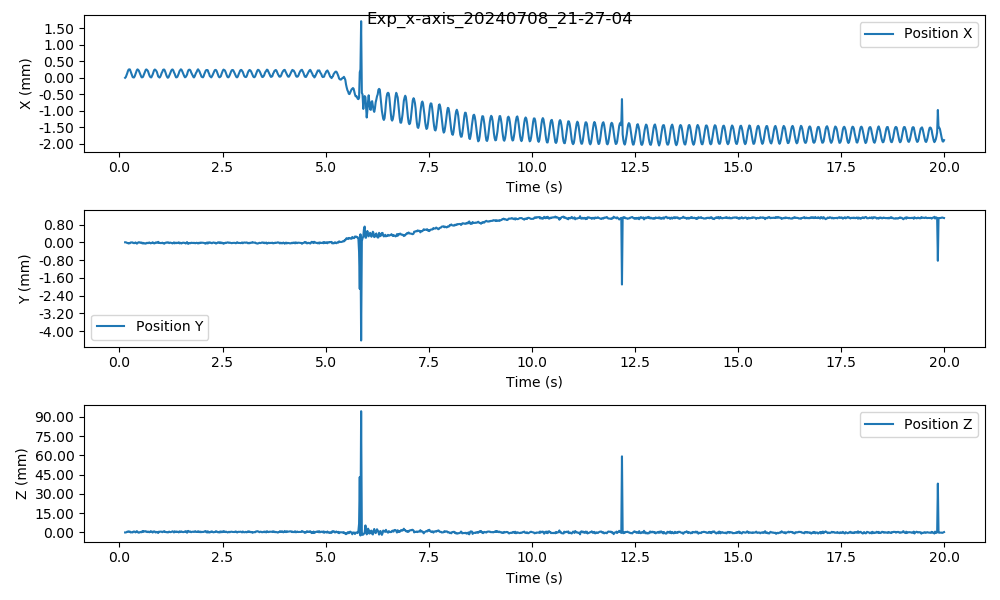

Source data for this figure (header and first rows):
time, position_x, position_y, position_z, orientation_x, orientation_y, orientation_z
0.1384, 0.0, 0.0, 0.0, 0.0, 0.0, 0.0
0.1551, 2.1419652042171944e-05, -1.3499456942567267e-07, -2.6046750374320027e-06, 0.0001168, 7.464710275090214e-05, -0.0004549
0.1717, 7.292202404462003e-05, -1.2650428826810334e-05, 0.0001994, 0.0002337, -0.0006682, -0.0002252
0.1899, 0.0001369, -3.210676790675604e-05, 0.0006331, 0.0002439, -9.992594748053918e-05, -0.0009261
0.2059, 0.0002014, -3.140530701685462e-05, 0.0004959, 0.0003213, 0.00109, -0.0001426
0.2224, 0.0002467, -5.401450009691333e-05, 0.0008686, 0.000153, 0.00162, -0.000206
0.2389, 0.0002574, -3.776222686231734e-05, 0.0005815, 2.50077674649506e-05, 0.002162, 0.0005263
0.2552, 0.0002522, -4.286974314443581e-05, 0.0006947, 0.0001665, 0.001575, -0.0008931
0.2716, 0.0001952, -8.197584296626426e-06, 3.092971198337402e-05, 0.000412, 0.000542, 0.0005833
0.2888, 0.000137, -5.363641053884871e-06, 8.723508858166085e-05, 0.0003515, -0.0009089, 3.448305226643215e-05
0.3051, 8.222865806400623e-05, -9.491171333794735e-06, 0.0001827, 0.0003852, 0.0003855, 0.0008561
0.3213, 2.4515074586332897e-05, -3.7412192355201768e-06, 1.7252026250247354e-05, 0.0002156, 0.0006649, 0.0001986
0.3385, 1.031993397740405e-05, -3.290442873971067e-05, 0.000663, 1.0265756301358966e-05, 0.001083, -0.0004107
0.3556, 1.1952682163914735e-05, -3.775141820569483e-05, 0.000727, 3.79618239656496e-05, 0.0007432, -0.001479
0.3724, 5.050505936893268e-05, -3.4909725746934406e-05, 0.0006485, -9.673520418006752e-05, 2.9178172646415756e-05, -0.001034
0.3891, 0.0001105, -4.800240734098571e-06, 4.092290916157815e-05, 6.852311936392502e-05, -0.0004212, -0.001092
0.406, 0.0001663, -2.760166293498678e-05, 0.0004268, 0.0003371, -0.0007574, -0.001043
0.4222, 0.0002276, -5.991624066969958e-05, 0.001032, -0.0002141, 0.001672, -0.0005716
0.4384, 0.0002554, -4.2845695027327046e-05, 0.0006531, 0.0001409, 0.0009839, -0.001102
0.455, 0.0002416, -7.235286840073796e-06, -3.5768730920038294e-05, 0.0002188, 0.0003195, -7.874376207205784e-05
0.4716, 0.0002162, 3.5856682332052747e-06, -0.0001679, 0.0006046, 0.0003789, 0.001122
0.4887, 0.0001627, -3.5532841527324832e-06, 3.5074470623897014e-05, 0.0006002, -0.0003828, 0.0005769
0.5062, 0.0001166, -2.632958844975275e-05, 0.0004537, 0.0003311, 0.0006692, 0.0008245
0.5225, 5.716412323914649e-05, -1.440396155391599e-05, 0.0002252, 0.0002918, 0.001239, 0.001354
0.5389, 1.5079161973210325e-05, -1.2709824664614011e-05, 0.000187, 0.0002275, 0.0009245, 0.0007157
0.5557, 1.5244767743175652e-05, -5.219687898849745e-05, 0.001034, 3.896821559541772e-05, 0.001771, 0.0007739
0.5726, 2.953920770688151e-05, -2.4009753954182256e-05, 0.0004358, 1.188911983815693e-05, 0.0005315, -0.0001623
0.59, 8.460204654257494e-05, -5.315723832480246e-05, 0.001062, -3.88566616928189e-05, 0.0009256, -0.0009403
0.6071, 0.0001398, -4.0556743546318885e-05, 0.0007612, 0.0004157, 0.00131, 1.2587768493766555e-05
0.6247, 0.0002035, -5.59056974454436e-05, 0.0008959, 0.0001597, 0.002223, 0.0009909
0.6409, 0.0002472, -6.066208969661424e-05, 0.001017, 3.6458307057746046e-05, 0.002196, -0.0009587
0.6566, 0.0002525, -3.186797013862708e-05, 0.0004828, 0.0002924, 0.001063, -0.0004298
0.675, 0.0002311, -2.2160764519552067e-05, 0.0002805, 0.0002259, 0.001662, -5.9449779059029574e-05
0.6929, 0.0002019, -4.0202093061450506e-05, 0.0007115, 0.0005163, 0.0008378, 0.0008043
0.7069, 0.000145, -2.3580357296867915e-05, 0.0004331, 0.0006649, 0.0009612, 0.001301
0.7255, 7.960056091673232e-05, -8.519858900241095e-06, 0.0001473, 0.0005672, 0.0007805, 0.0009456
0.7414, 3.754976056526832e-05, -3.0574254068965745e-05, 0.0005019, -3.9202824565614906e-05, 0.000869, 0.0003178
0.7584, 1.622900175508521e-05, -4.851902978673939e-05, 0.001007, -2.4872437173690046e-06, 0.00113, -9.98558742250316e-05
0.7742, 1.3180902985306109e-05, -3.0833260147064556e-05, 0.0006584, 0.000297, 0.0007971, -0.0001123
0.7899, 5.276255999333082e-05, -3.2594578523739703e-05, 0.0006594, -0.0001334, 0.0005637, -0.0007765
0.8067, 0.0001002, 1.4719405092011861e-06, -8.956876228372046e-05, 0.0002211, -8.152556585069859e-05, -0.0003323
0.8255, 0.0001723, -3.349630454356489e-05, 0.000659, 0.0004541, 0.0006537, -0.0003398
0.8401, 0.0002263, -4.9451421490223635e-05, 0.000858, -3.2909185515116526e-05, 0.001983, -0.0009603
0.8587, 0.0002515, -4.6732801879334485e-05, 0.0006956, 3.13378875455789e-05, 0.001141, -0.0004856
0.8746, 0.0002393, -9.354637437286595e-06, 6.440901483273365e-06, 0.0003341, 0.0009779, -0.0001372
0.8906, 0.0002157, -8.176371260992799e-06, 0.0001485, 0.000315, 0.001055, -0.0005485
0.9092, 0.000176, -2.6693789776238708e-05, 0.0004577, 0.0003445, 0.001159, 0.0009325
0.9262, 0.0001071, -3.663230674341711e-06, 4.0859707176377214e-05, 0.0003701, 0.0005469, 0.0007661
0.9411, 4.0565432357326375e-05, 2.0241817515559424e-05, -0.0004121, 0.0006072, -0.0002046, 0.002612
0.956, 2.330382364500866e-05, -3.251935897900793e-05, 0.0006173, 7.66874639076846e-05, 0.0003607, 0.0001604
0.9733, 7.867395859555149e-06, -2.1359419515712408e-05, 0.0004627, -2.3021246422263476e-05, 0.0008004, -0.0002645
0.9896, 2.9798868017818364e-05, -3.5985749855443894e-05, 0.0006416, 1.542666643433721e-05, 0.0007162, 0.000521
1.008, 8.374254370953002e-05, -3.365470574251406e-05, 0.0006523, 8.550786024013202e-05, 0.0005023, -0.0006255
1.024, 0.0001447, -3.33718856950771e-05, 0.0006016, 0.0001494, 0.0008324, -0.0007347
1.041, 0.0001819, -1.7014951992189165e-05, 0.0001966, 0.0003739, 0.001104, -0.0005831
1.059, 0.0002414, -4.5599131889381694e-05, 0.0006666, 0.0003213, 0.0007424, 0.0003776
1.076, 0.0002521, -4.3512265010023365e-05, 0.000623, 0.0002053, 0.001385, -0.0009079
1.09, 0.0002469, -6.474744261654453e-05, 0.001056, 0.0001282, 0.002645, 0.0003234
1.106, 0.0002015, -3.071392197862011e-05, 0.0004941, 0.0003642, 0.0008791, 8.220121032897739e-05
1.123, 0.0001435, -1.9958805749592523e-05, 0.0003778, 0.0005444, -0.0005465, 0.001348
... 1,131 more rows
